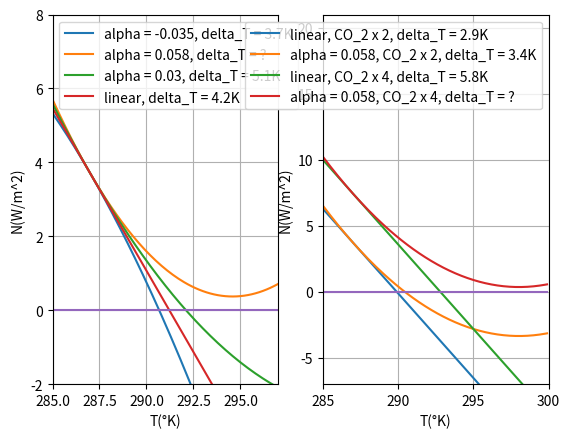

The script that saved this image:
import numpy as np
import matplotlib.pyplot as plt

########################## - Graph 1a and 1d- ###########################


################## - Simulation parameters - ####################

T_ref = 287
T_min = 285
T_max = 300
delta_T = 0.1
T_distribution = np.arange(T_min,T_max,0.1)

lamb_a = -0.88
alpha_a1 = -0.035
alpha_a2 = 0.058
alpha_a3 = 0.03
alpha_a4 = 0
CO2_a = 2

lamb_d = -1.28
alpha_d1 = 0
alpha_d2 = 0.058
alpha_d3 = 0
alpha_d4 = 0.058
CO2_d1 = 2
CO2_d2 = 2
CO2_d3 = 4
CO2_d4 = 4


################### - Function definitions - #######################

def F(lamb, alpha, delta_T, CO_2_multiplication):
	"""
		return F, the forcing on the net top-of-atm energy flux. Lambda represent the linear dependance on temperature and alpha the quadratic one.
	The last term is the sensitivity to a multiplication by CO_2_multiplication of the concentration of CO_2 in the atm.
	"""
	return lamb * delta_T + alpha * delta_T**2 + np.log2(CO_2_multiplication)*3.71

def temperature_increase(lamb, alpha, CO_2_multiplication):
	"""
		Give the increase of temperature for a given perturbation in CO_2 concetration and given values of the feedback
	"""
	F = np.log2(CO_2_multiplication)*3.71
	if alpha == 0:
		return round(-F/lamb,1)
	else:
		return round((-lamb - np.sqrt(lamb**2 - 4 * alpha * F))/(2*alpha),1)

################## - Simulation - ############################
N_a1 = []
N_a2 = []
N_a3 = []
N_a4 = []

N_d1 = []
N_d2 = []
N_d3 = []
N_d4 = []


for T in T_distribution:

	N_a1.append(F(lamb_a, alpha_a1, T - T_ref, CO2_a))
	N_a2.append(F(lamb_a, alpha_a2, T - T_ref, CO2_a))
	N_a3.append(F(lamb_a, alpha_a3, T - T_ref, CO2_a))
	N_a4.append(F(lamb_a, alpha_a4, T - T_ref, CO2_a))

	N_d1.append(F(lamb_d, alpha_d1, T - T_ref, CO2_d1))
	N_d2.append(F(lamb_d, alpha_d2, T - T_ref, CO2_d2))
	N_d3.append(F(lamb_d, alpha_d3, T - T_ref, CO2_d3))
	N_d4.append(F(lamb_d, alpha_d4, T - T_ref, CO2_d4))

##################### - Ploting the results - #######################

zeros_line = np.zeros((len(T_distribution),1))

plt.subplot(1,2,1)
plt.plot(T_distribution, N_a1, label = "alpha = {}, delta_T = {}K".format(alpha_a1, temperature_increase(lamb_a, alpha_a1, CO2_a)))
plt.plot(T_distribution, N_a2, label = "alpha = {}, delta_T = ?".format(alpha_a2))
plt.plot(T_distribution, N_a3, label = "alpha = {}, delta_T = {}K".format(alpha_a3, temperature_increase(lamb_a, alpha_a3, CO2_a)))
plt.plot(T_distribution, N_a4, label = "linear, delta_T = {}K".format(temperature_increase(lamb_a, alpha_a4, CO2_a)))
plt.plot(T_distribution, zeros_line)
plt.legend()
plt.grid()
plt.xlim(T_min,297)
plt.ylim(-2,8)
plt.xlabel('T(°K)')
plt.ylabel('N(W/m^2)')

plt.subplot(1,2,2)
plt.plot(T_distribution, N_d1, label = "linear, CO_2 x {}, delta_T = {}K".format(CO2_d1, temperature_increase(lamb_d, alpha_d1, CO2_d1)))
plt.plot(T_distribution, N_d2, label = "alpha = {}, CO_2 x {}, delta_T = {}K".format(alpha_d2, CO2_d2, temperature_increase(lamb_d, alpha_d2, CO2_d2)))
plt.plot(T_distribution, N_d3, label = "linear, CO_2 x {}, delta_T = {}K".format(CO2_d3, temperature_increase(lamb_d, alpha_d3, CO2_d3)))
plt.plot(T_distribution, N_d4, label = "alpha = {}, CO_2 x {}, delta_T = ?".format(alpha_d4, CO2_d4, ))
plt.plot(T_distribution, zeros_line)
plt.legend()
plt.grid()
plt.xlim(T_min,T_max)
plt.ylim(-7,21)
plt.xlabel('T(°K)')
plt.ylabel('N(W/m^2)')
plt.show()

